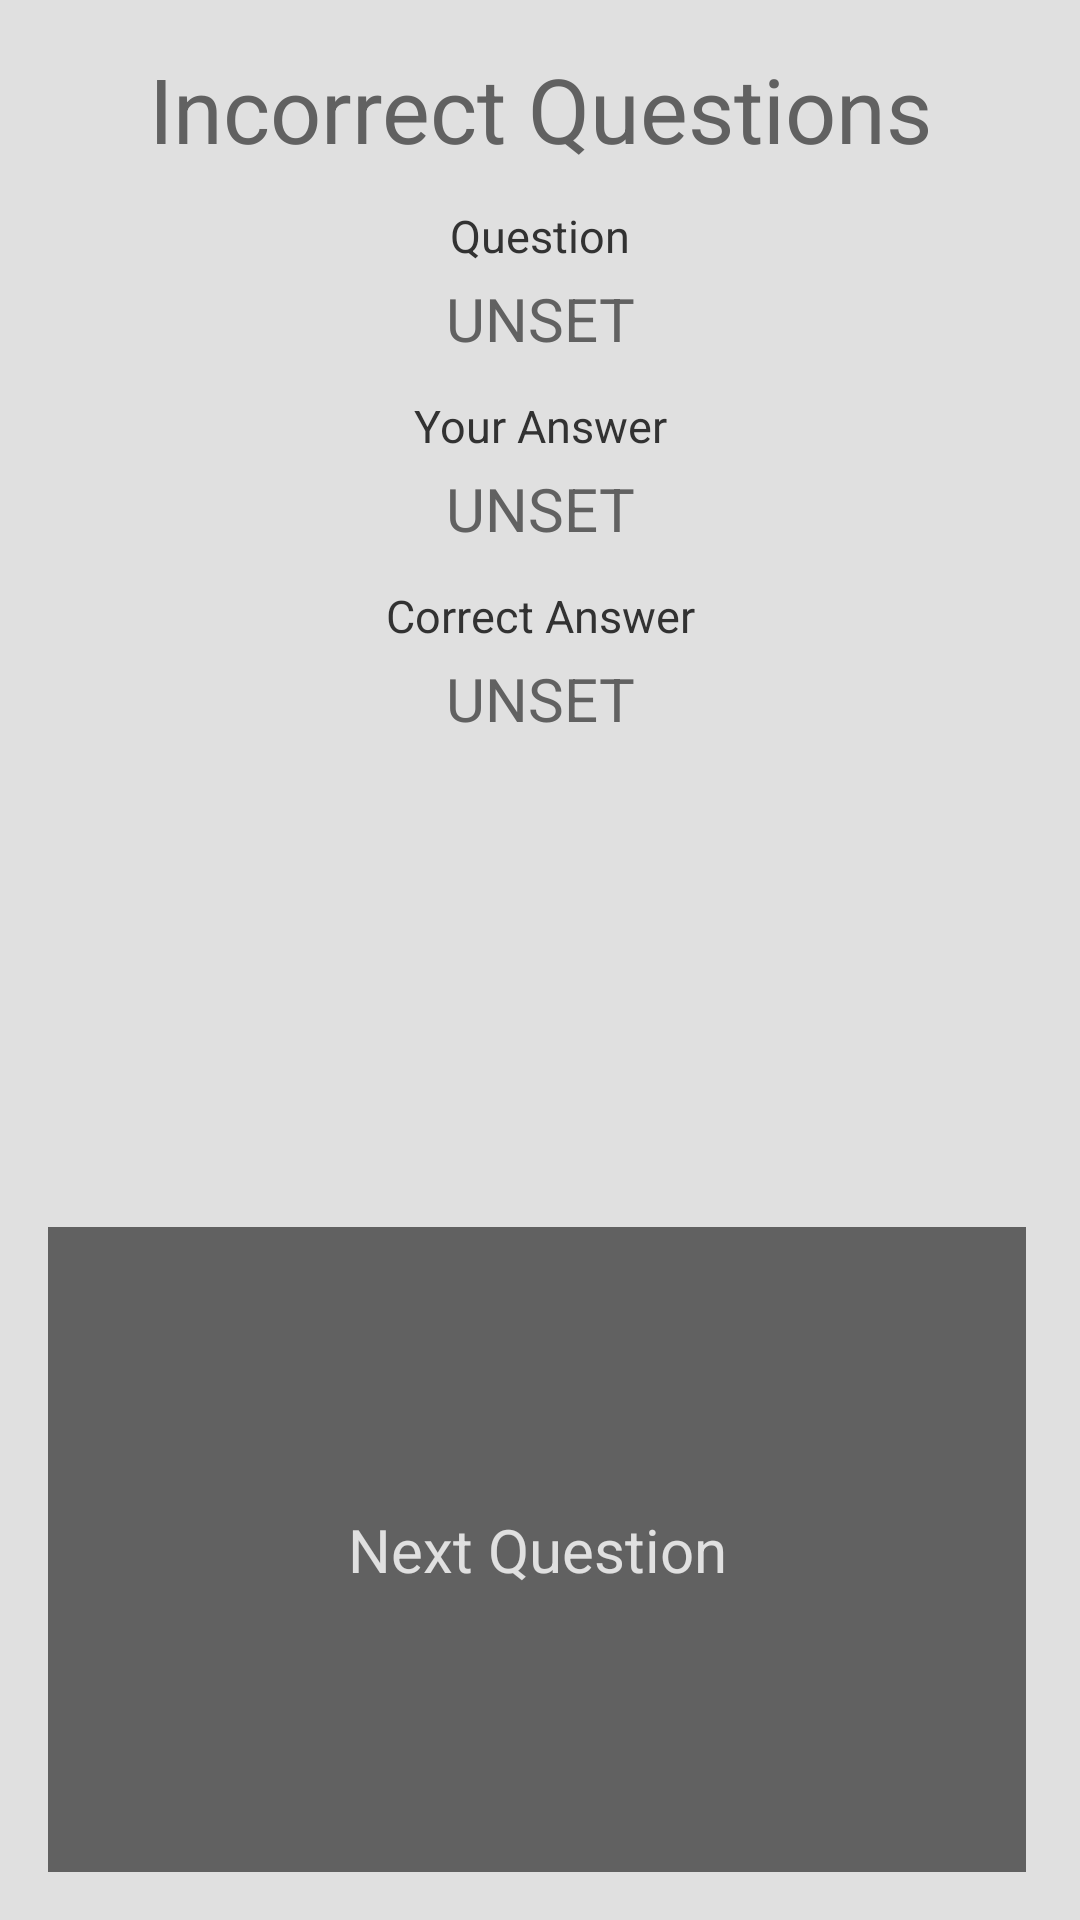

The Android layout XML behind this screen, and the referenced resources:
<!-- AndroidManifest.xml: application theme android:Theme.Holo.Light.NoActionBar.Fullscreen -->
<!-- res/layout/activity_incorrect_question_viewer.xml -->
<?xml version="1.0" encoding="utf-8"?>
<RelativeLayout xmlns:android="http://schemas.android.com/apk/res/android"
    xmlns:tools="http://schemas.android.com/tools"
    android:layout_width="match_parent"
    android:layout_height="match_parent"
    android:paddingBottom="@dimen/activity_vertical_margin"
    android:paddingLeft="@dimen/activity_horizontal_margin"
    android:paddingRight="@dimen/activity_horizontal_margin"
    android:paddingTop="@dimen/activity_vertical_margin"
    tools:context=".IncorrectQuestionViewer"
    android:background="@color/backgroundColor"
    android:id="@+id/incorrectQuestionViewerLayout">

    <TextView
        android:layout_width="fill_parent"
        android:layout_height="wrap_content"
        android:text="@string/incorrectQuestionsTitleTxt"
        android:id="@+id/incorrectQuestionViewerTitleTxt"
        android:textSize="@dimen/titleTextSize"
        android:textColor="@color/titleTextColor"
        android:gravity="center|center_horizontal"
        android:layout_alignParentTop="true"
        android:layout_alignParentLeft="true"
        android:layout_alignParentStart="true"
        android:layout_marginBottom="10dp" />

    <TextView
        android:layout_width="fill_parent"
        android:layout_height="wrap_content"
        android:text="@string/incorrectQuestionsQuestionTxt"
        android:layout_below="@+id/incorrectQuestionViewerTitleTxt"
        android:layout_alignParentLeft="true"
        android:layout_alignParentStart="true"
        android:id="@+id/incorrectQuestionViewerQuestionTitleTxt"
        android:gravity="center"
        android:textSize="@dimen/subtitleTextSize"
        android:layout_margin="@dimen/buttonMargin" />

    <TextView
        android:layout_width="fill_parent"
        android:layout_height="wrap_content"
        android:id="@+id/incorrectQuestionViewerQuestionTxt"
        android:textSize="@dimen/smallTitleTextSize"
        android:textColor="@color/titleTextColor"
        android:gravity="center|center_horizontal"
        android:layout_below="@+id/incorrectQuestionViewerQuestionTitleTxt"
        android:layout_alignParentLeft="true"
        android:layout_alignParentStart="true"
        android:text="@string/unsetTitleTxt"
        android:layout_marginLeft="@dimen/buttonMargin"
        android:layout_marginTop="@dimen/buttonMargin"
        android:layout_marginRight="@dimen/buttonMargin"
        android:layout_marginBottom="10dp" />

    <TextView
        android:layout_width="fill_parent"
        android:layout_height="wrap_content"
        android:text="@string/incorrectQuestionsUserAnswerTxt"
        android:id="@+id/incorrectQuestionViewerAnswerTitleTxt"
        android:layout_below="@+id/incorrectQuestionViewerQuestionTxt"
        android:layout_alignParentLeft="true"
        android:layout_alignParentStart="true"
        android:gravity="center"
        android:textSize="@dimen/subtitleTextSize"
        android:layout_margin="@dimen/buttonMargin" />

    <TextView
        android:layout_width="fill_parent"
        android:layout_height="wrap_content"
        android:id="@+id/incorrectQuestionViewerAnswerTxt"
        android:textSize="@dimen/smallTitleTextSize"
        android:textColor="@color/titleTextColor"
        android:gravity="center_horizontal"
        android:text="@string/unsetTitleTxt"
        android:layout_below="@+id/incorrectQuestionViewerAnswerTitleTxt"
        android:layout_alignParentLeft="true"
        android:layout_alignParentStart="true"
        android:layout_marginLeft="@dimen/buttonMargin"
        android:layout_marginTop="@dimen/buttonMargin"
        android:layout_marginRight="@dimen/buttonMargin"
        android:layout_marginBottom="10dp" />

    <TextView
        android:layout_width="fill_parent"
        android:layout_height="wrap_content"
        android:text="@string/incorrectQuestionsCorrectAnswerTxt"
        android:id="@+id/incorrectQuestionViewerActualAnswerTitleTxt"
        android:layout_below="@+id/incorrectQuestionViewerAnswerTxt"
        android:layout_alignParentLeft="true"
        android:layout_alignParentStart="true"
        android:gravity="center"
        android:textSize="@dimen/subtitleTextSize"
        android:layout_margin="@dimen/buttonMargin" />

    <TextView
        android:layout_width="fill_parent"
        android:layout_height="wrap_content"
        android:id="@+id/incorrectQuestionViewerActualAnswerTxt"
        android:textSize="@dimen/smallTitleTextSize"
        android:textColor="@color/titleTextColor"
        android:gravity="center|center_horizontal"
        android:text="@string/unsetTitleTxt"
        android:layout_below="@+id/incorrectQuestionViewerActualAnswerTitleTxt"
        android:layout_alignParentLeft="true"
        android:layout_alignParentStart="true"
        android:layout_marginLeft="@dimen/buttonMargin"
        android:layout_marginTop="@dimen/buttonMargin"
        android:layout_marginRight="@dimen/buttonMargin"
        android:layout_marginBottom="10dp" />

    <Button
        android:layout_width="fill_parent"
        android:layout_height="wrap_content"
        android:text="@string/incorrectQuestionsNextBtn"
        android:id="@+id/incorrectQuestionViewerNextBtn"
        android:textColor="@color/textColor1"
        android:background="@color/buttonColor1"
        android:textSize="@dimen/btnTextSize"
        android:layout_alignParentBottom="true"
        android:layout_alignRight="@+id/incorrectQuestionViewerActualAnswerTxt"
        android:layout_alignEnd="@+id/incorrectQuestionViewerActualAnswerTxt"
        android:height="@dimen/hugeButtonHeight" />

</RelativeLayout>
<!-- resources referenced by this layout -->
<resources>
  <color name="backgroundColor">#FFE0E0E0</color>
  <color name="buttonColor1">#FF616161</color>
  <color name="textColor1">#FFE0E0E0</color>
  <color name="titleTextColor">#FF616161</color>
  <dimen name="activity_horizontal_margin">16dp</dimen>
  <dimen name="activity_vertical_margin">16dp</dimen>
  <dimen name="btnTextSize">20dp</dimen>
  <dimen name="buttonMargin">2dp</dimen>
  <dimen name="hugeButtonHeight">215dp</dimen>
  <dimen name="smallTitleTextSize">20dp</dimen>
  <dimen name="subtitleTextSize">15dp</dimen>
  <dimen name="titleTextSize">30dp</dimen>
  <string name="incorrectQuestionsCorrectAnswerTxt">Correct Answer</string>
  <string name="incorrectQuestionsNextBtn">Next Question</string>
  <string name="incorrectQuestionsQuestionTxt">Question</string>
  <string name="incorrectQuestionsTitleTxt">Incorrect Questions</string>
  <string name="incorrectQuestionsUserAnswerTxt">Your Answer</string>
  <string name="unsetTitleTxt">UNSET</string>
</resources>
